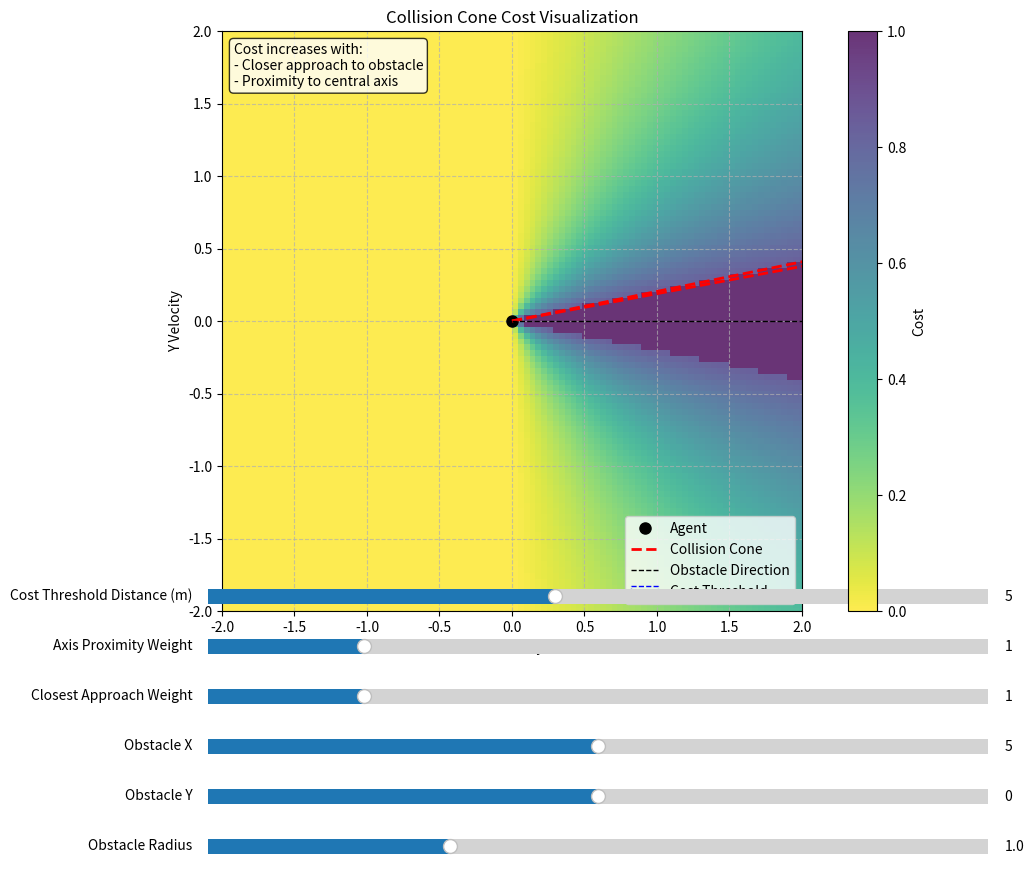

The script that saved this image:
import numpy as np
import matplotlib.pyplot as plt
from matplotlib.patches import Circle
from matplotlib.widgets import Slider, Button
import matplotlib.colors as colors

class CollisionConeCostVisualizer:
    def __init__(self):
        # Setup the figure and axes
        self.fig, self.ax = plt.subplots(figsize=(12, 10))
        self.fig.subplots_adjust(bottom=0.3)  # Make room for sliders
        
        # Initial parameters
        self.agent_pos = np.array([0, 0])  # Agent at origin
        self.obstacle_pos = np.array([5, 0])  # Obstacle 5 units away on x-axis
        self.obstacle_radius = 1.0  # Radius of the obstacle
        self.max_velocity = 2.0  # Maximum velocity magnitude for the plot
        self.cost_threshold_distance = 5.0  # Distance threshold for cost application (meters)
        
        # Cost function parameters
        self.closest_approach_weight = 1.0  # Weight for closest approach distance
        self.axis_proximity_weight = 1.0  # Weight for proximity to the obstacle axis
        
        # Setup the plot
        self.setup_plot()
        
        # Setup UI controls
        self.setup_controls()
        
        # Draw the initial state
        self.update_plot()
    
    def setup_plot(self):
        """Setup the 2D plot."""
        self.ax.set_xlabel('X Velocity')
        self.ax.set_ylabel('Y Velocity')
        self.ax.set_title('Collision Cone Cost Visualization')
        
        # Set equal aspect ratio
        self.ax.set_aspect('equal')
        
        # Grid
        self.ax.grid(True, linestyle='--', alpha=0.7)
        
        # Create a colorbar for the cost
        self.cost_cmap = plt.cm.viridis_r  # Reversed viridis colormap
        self.norm = colors.Normalize(vmin=0, vmax=1)
        
        # Add a reference point for the agent position in velocity space
        self.ax.plot(0, 0, 'ko', markersize=8, label='Agent')
        
        # Add a text annotation for instructions
        self.ax.text(0.02, 0.98, "Cost increases with: \n- Closer approach to obstacle\n- Proximity to central axis", 
                    transform=self.ax.transAxes, fontsize=10, verticalalignment='top', 
                    bbox=dict(boxstyle='round', facecolor='white', alpha=0.8))
    
    def setup_controls(self):
        """Setup sliders and other UI controls."""
        # Obstacle position sliders
        ax_obstacle_x = plt.axes([0.25, 0.15, 0.65, 0.03])
        ax_obstacle_y = plt.axes([0.25, 0.10, 0.65, 0.03])
        
        self.slider_obstacle_x = Slider(ax_obstacle_x, 'Obstacle X', 0.0, 10.0, valinit=self.obstacle_pos[0])
        self.slider_obstacle_y = Slider(ax_obstacle_y, 'Obstacle Y', -5.0, 5.0, valinit=self.obstacle_pos[1])
        
        # Obstacle radius slider
        ax_obstacle_radius = plt.axes([0.25, 0.05, 0.65, 0.03])
        self.slider_obstacle_radius = Slider(ax_obstacle_radius, 'Obstacle Radius', 0.1, 3.0, valinit=self.obstacle_radius)
        
        # Cost function parameter sliders
        ax_closest_approach_weight = plt.axes([0.25, 0.20, 0.65, 0.03])
        ax_axis_proximity_weight = plt.axes([0.25, 0.25, 0.65, 0.03])
        ax_threshold_distance = plt.axes([0.25, 0.30, 0.65, 0.03])
        
        self.slider_closest_approach_weight = Slider(
            ax_closest_approach_weight, 'Closest Approach Weight', 0.0, 5.0, valinit=self.closest_approach_weight
        )
        self.slider_axis_proximity_weight = Slider(
            ax_axis_proximity_weight, 'Axis Proximity Weight', 0.0, 5.0, valinit=self.axis_proximity_weight
        )
        self.slider_threshold_distance = Slider(
            ax_threshold_distance, 'Cost Threshold Distance (m)', 1.0, 10.0, valinit=self.cost_threshold_distance
        )
        
        # Connect update events
        self.slider_obstacle_x.on_changed(self.update_params)
        self.slider_obstacle_y.on_changed(self.update_params)
        self.slider_obstacle_radius.on_changed(self.update_params)
        self.slider_closest_approach_weight.on_changed(self.update_params)
        self.slider_axis_proximity_weight.on_changed(self.update_params)
        self.slider_threshold_distance.on_changed(self.update_params)
    
    def update_params(self, val):
        """Update parameters based on slider values."""
        self.obstacle_pos = np.array([
            self.slider_obstacle_x.val,
            self.slider_obstacle_y.val
        ])
        self.obstacle_radius = self.slider_obstacle_radius.val
        self.closest_approach_weight = self.slider_closest_approach_weight.val
        self.axis_proximity_weight = self.slider_axis_proximity_weight.val
        self.cost_threshold_distance = self.slider_threshold_distance.val
        self.update_plot()
    
    def calculate_cost(self, velocity_x, velocity_y):
        """
        Calculate the cost for a given velocity vector based on:
        1. Closest approach distance to the obstacle
        2. Proximity to the axis connecting agent and obstacle
        
        Returns a normalized cost value between 0 and 1.
        """
        # Vector from agent to obstacle
        to_obstacle = self.obstacle_pos - self.agent_pos
        distance_to_obstacle = np.linalg.norm(to_obstacle)
        
        # Normalize the direction to the obstacle
        obstacle_direction = to_obstacle / distance_to_obstacle if distance_to_obstacle > 0 else np.array([0, 0])
        
        # Velocity vector
        velocity = np.array([velocity_x, velocity_y])
        velocity_magnitude = np.linalg.norm(velocity)
        
        # If velocity is zero, return zero cost
        if velocity_magnitude < 1e-10:
            return 0
        
        # Calculate time to closest approach
        # v ⋅ (o - a) is the projection of the vector to the obstacle onto the velocity
        v_dot_to_obstacle = np.dot(velocity, to_obstacle)
        
        # If dot product is negative, we're moving away from the obstacle
        if v_dot_to_obstacle <= 0:
            return 0
        
        # Calculate the closest approach distance
        # We project the obstacle vector onto the velocity vector
        # and then calculate the perpendicular component
        projection_length = v_dot_to_obstacle / velocity_magnitude
        closest_approach_vector = to_obstacle - (projection_length / velocity_magnitude) * velocity
        closest_approach_distance = np.linalg.norm(closest_approach_vector)
        
        # Check if this velocity would lead to a collision
        would_collide = closest_approach_distance < self.obstacle_radius
        
        # If we're beyond the threshold distance, no cost
        if closest_approach_distance > self.cost_threshold_distance:
            return 0
        
        # Normalize closest approach distance to get a cost factor
        # Closer to the obstacle = higher cost
        closest_approach_cost = 1.0 - (closest_approach_distance / self.cost_threshold_distance)
        closest_approach_cost = max(0, closest_approach_cost)  # Ensure non-negative
        
        # Calculate angle between velocity and direction to obstacle
        velocity_direction = velocity / velocity_magnitude
        angle = np.arccos(np.clip(np.dot(velocity_direction, obstacle_direction), -1, 1))
        
        # Normalize angle (0 to π/2) to get a cost factor for axis proximity
        # Closer to the axis = higher cost
        normalized_angle = angle / (np.pi/2)
        axis_proximity_cost = 1.0 - normalized_angle
        
        # Combine costs with weights
        total_cost = (self.closest_approach_weight * closest_approach_cost + 
                      self.axis_proximity_weight * axis_proximity_cost) / (self.closest_approach_weight + self.axis_proximity_weight)
        
        # If would collide, max out the cost
        if would_collide:
            total_cost = 1.0
            
        return total_cost
    
    def is_inside_collision_cone(self, velocity_x, velocity_y):
        """
        Check if the given velocity is inside the collision cone.
        
        For a circular obstacle, a velocity vector is inside the collision cone
        if the closest approach distance is less than the obstacle radius.
        """
        # Vector from agent to obstacle
        to_obstacle = self.obstacle_pos - self.agent_pos
        distance = np.linalg.norm(to_obstacle)
        
        # Velocity vector
        velocity = np.array([velocity_x, velocity_y])
        velocity_magnitude = np.linalg.norm(velocity)
        
        # If velocity is zero, it's not inside the cone
        if velocity_magnitude < 1e-10:
            return False
        
        # Calculate time to closest approach
        v_dot_to_obstacle = np.dot(velocity, to_obstacle)
        
        # If dot product is negative, we're moving away from the obstacle
        if v_dot_to_obstacle <= 0:
            return False
        
        # Calculate the closest approach distance
        projection_length = v_dot_to_obstacle / velocity_magnitude
        closest_approach_vector = to_obstacle - (projection_length / velocity_magnitude) * velocity
        closest_approach_distance = np.linalg.norm(closest_approach_vector)
        
        # The agent will collide if the closest approach distance is less than the obstacle radius
        return closest_approach_distance < self.obstacle_radius
    
    def update_plot(self):
        """Update the 2D plot with current parameters."""
        self.ax.clear()
        self.setup_plot()
        
        # Calculate the velocity field grid
        x = np.linspace(-self.max_velocity, self.max_velocity, 100)
        y = np.linspace(-self.max_velocity, self.max_velocity, 100)
        X, Y = np.meshgrid(x, y)
        
        # Calculate cost for each velocity
        Z = np.zeros_like(X)
        for i in range(X.shape[0]):
            for j in range(X.shape[1]):
                Z[i, j] = self.calculate_cost(X[i, j], Y[i, j])
        
        # Plot the cost field as a colored contour
        contour = self.ax.pcolormesh(X, Y, Z, cmap=self.cost_cmap, norm=self.norm, alpha=0.8, shading='auto')
        
        # Add colorbar
        if not hasattr(self, 'cbar'):
            self.cbar = self.fig.colorbar(contour, ax=self.ax)
            self.cbar.set_label('Cost')
        else:
            self.cbar.mappable = contour
            
        # Calculate and plot the collision cone boundary
        # The cone is defined by the tangent lines from the agent to the obstacle circle
        to_obstacle = self.obstacle_pos - self.agent_pos
        distance = np.linalg.norm(to_obstacle)
        
        if distance > self.obstacle_radius:  # Only draw cone if agent is outside obstacle
            # Calculate the half-angle of the collision cone
            sin_alpha = self.obstacle_radius / distance
            alpha = np.arcsin(sin_alpha)
            
            # Direction to obstacle
            direction = to_obstacle / distance
            
            # Calculate perpendicular vector in 2D
            perp = np.array([-direction[1], direction[0]])
            
            # Calculate the tangent points on the obstacle
            tangent_point_1 = self.obstacle_pos + self.obstacle_radius * np.array([np.cos(alpha + np.pi/2), np.sin(alpha + np.pi/2)])
            tangent_point_2 = self.obstacle_pos + self.obstacle_radius * np.array([np.cos(-alpha + np.pi/2), np.sin(-alpha + np.pi/2)])
            
            # Calculate the directions from agent to tangent points
            tangent_dir_1 = tangent_point_1 - self.agent_pos
            tangent_dir_1 = tangent_dir_1 / np.linalg.norm(tangent_dir_1)
            
            tangent_dir_2 = tangent_point_2 - self.agent_pos
            tangent_dir_2 = tangent_dir_2 / np.linalg.norm(tangent_dir_2)
            
            # Calculate points for the cone lines
            cone_length = self.max_velocity * 1.5  # Extend beyond plot limits
            cone_line_1 = np.array([0, 0]) + cone_length * tangent_dir_1
            cone_line_2 = np.array([0, 0]) + cone_length * tangent_dir_2
            
            # Plot the cone lines
            self.ax.plot([0, cone_line_1[0]], [0, cone_line_1[1]], 'r--', linewidth=2, label='Collision Cone')
            self.ax.plot([0, cone_line_2[0]], [0, cone_line_2[1]], 'r--', linewidth=2)
            
            # Draw line to the obstacle center
            obstacle_dir = direction * cone_length
            self.ax.plot([0, obstacle_dir[0]], [0, obstacle_dir[1]], 'k--', linewidth=1, label='Obstacle Direction')
            
            # Add threshold distance circle
            threshold_circle = Circle((0, 0), self.cost_threshold_distance, fill=False, linestyle='--', 
                                     color='blue', linewidth=1, label='Cost Threshold')
            self.ax.add_patch(threshold_circle)
            
        # Set the axis limits
        self.ax.set_xlim(-self.max_velocity, self.max_velocity)
        self.ax.set_ylim(-self.max_velocity, self.max_velocity)
        
        # Add legend
        self.ax.legend(loc='lower right')
        
        # Draw
        self.fig.canvas.draw_idle()

# Run the visualizer
if __name__ == "__main__":
    visualizer = CollisionConeCostVisualizer()
    plt.show()
